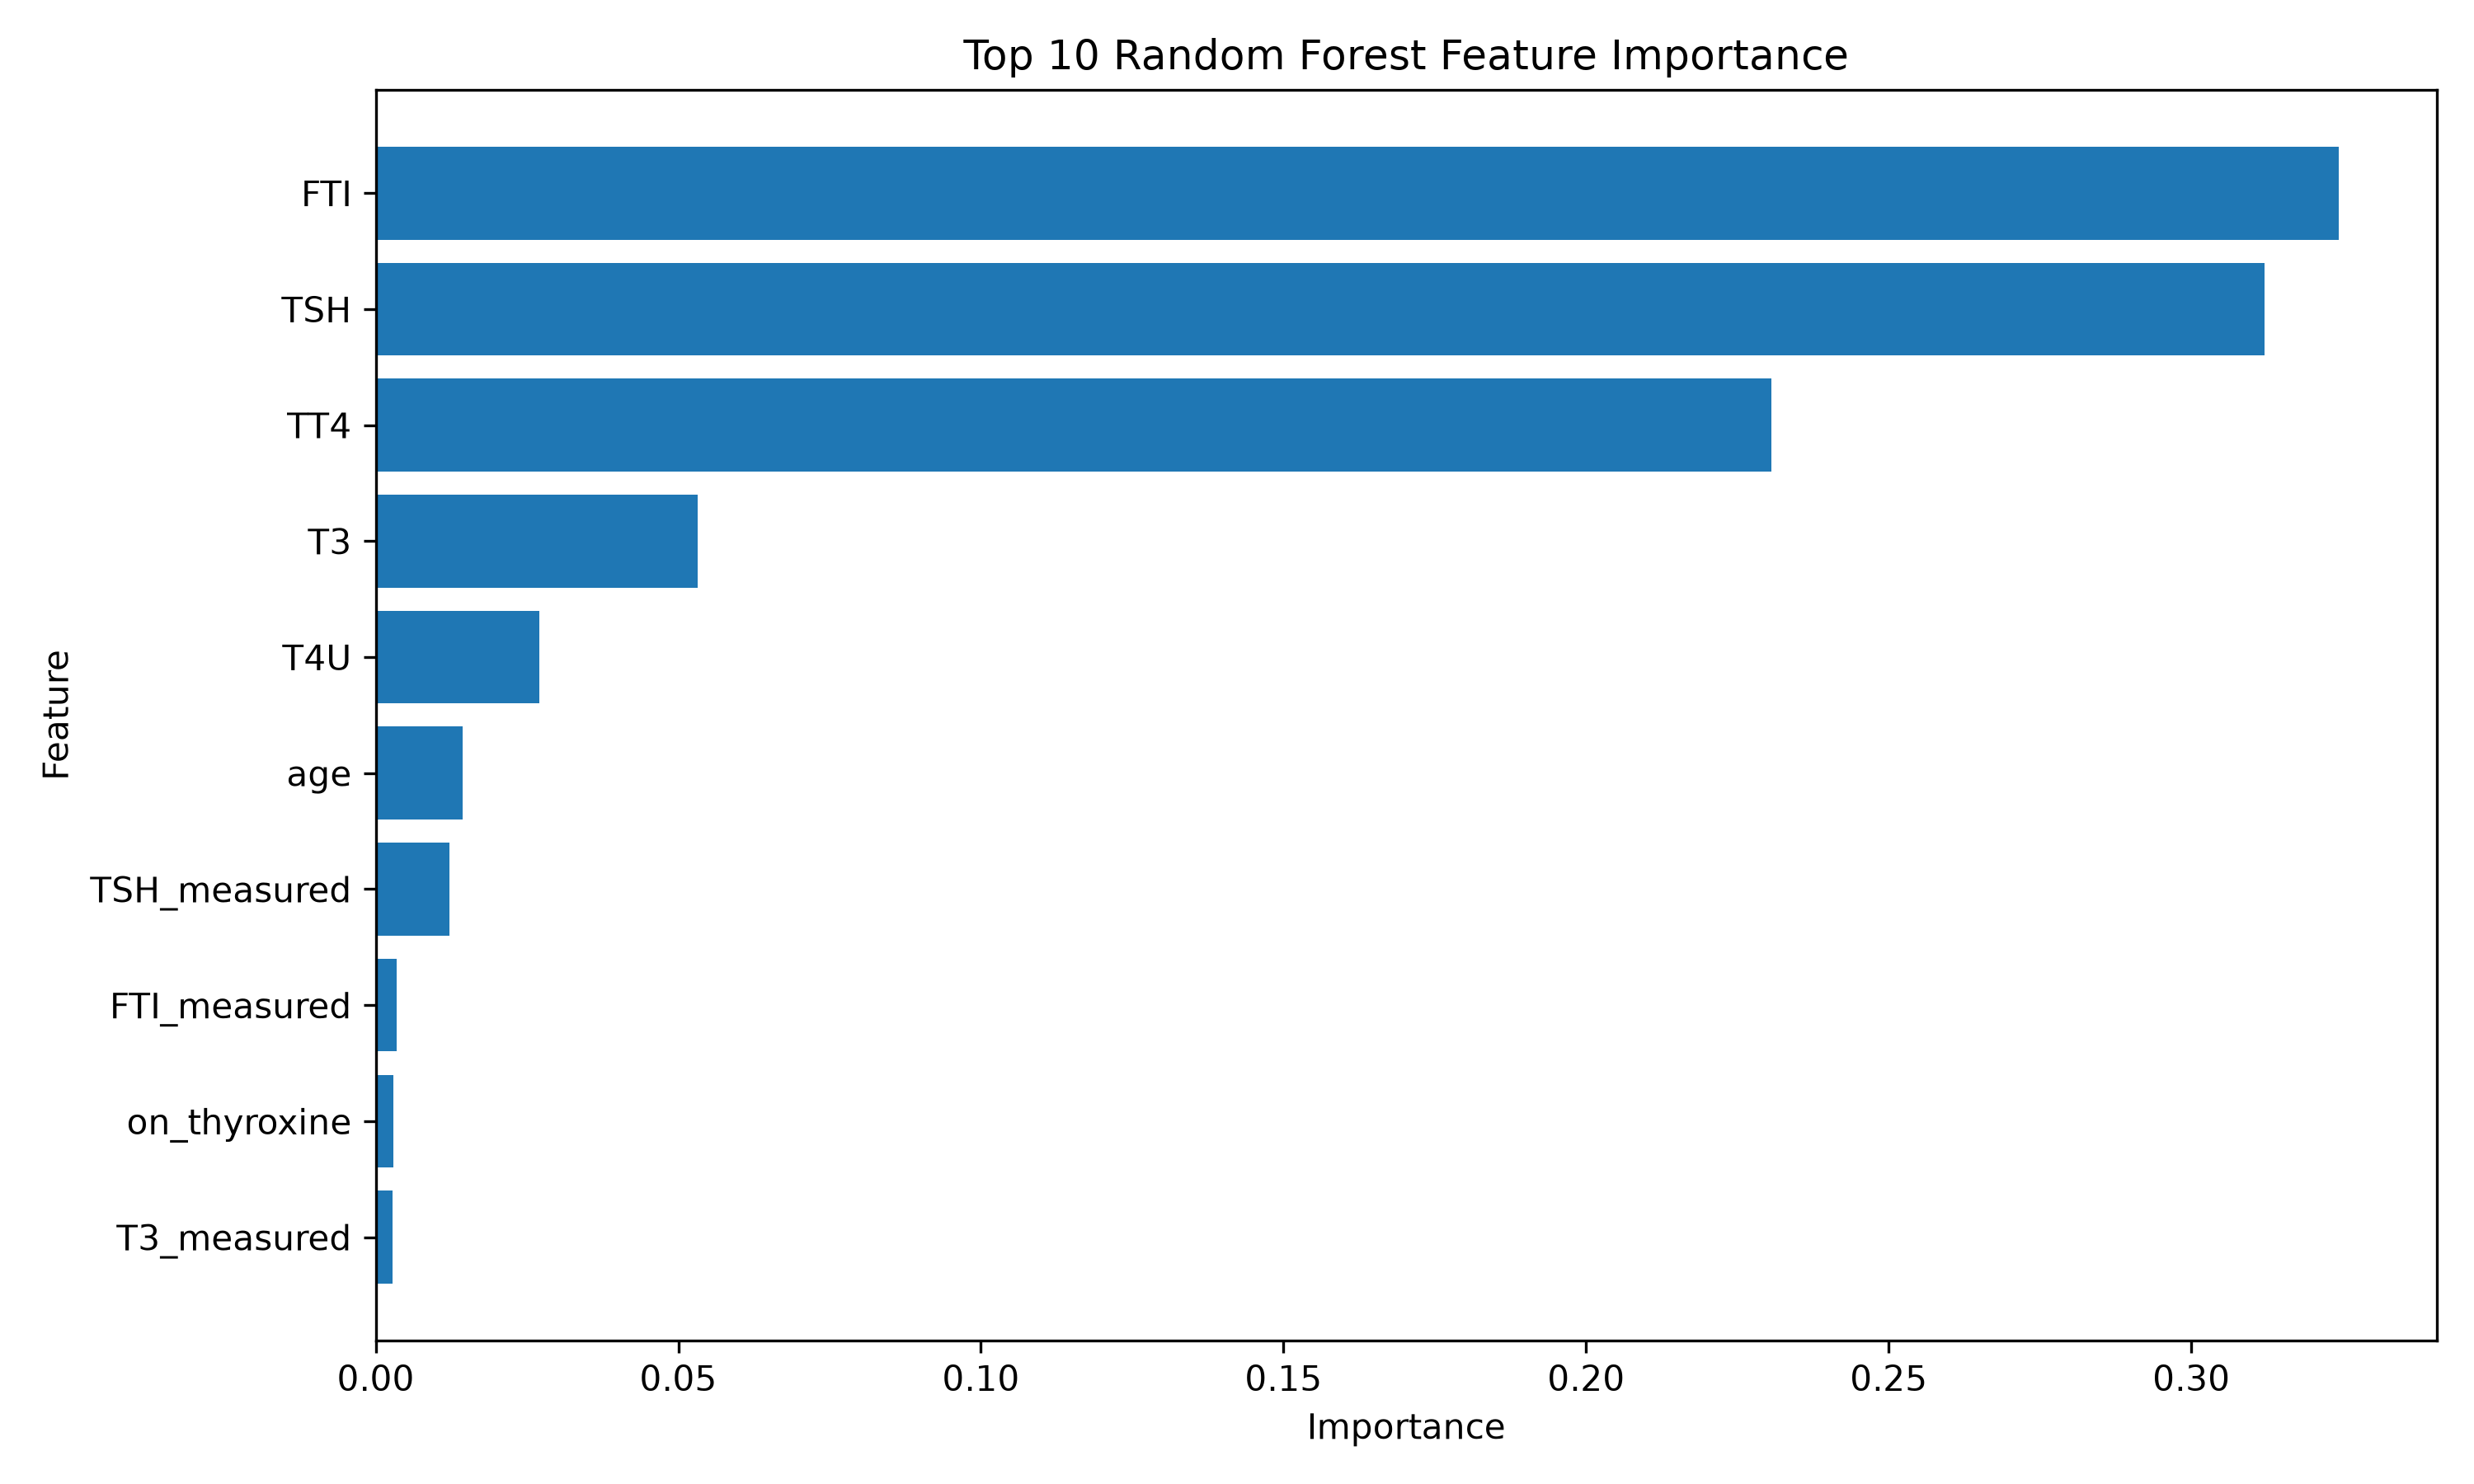

The data file committed next to this chart (first rows):
Feature, Importance
FTI, 0.3244
TSH, 0.3122
TT4, 0.2306
T3, 0.05315
T4U, 0.027
age, 0.01432
TSH_measured, 0.01221
FTI_measured, 0.003441
on_thyroxine, 0.002901
T3_measured, 0.002833
T4U_measured, 0.002402
thyroid_surgery, 0.002229
sex, 0.00208
query_hypothyroid, 0.001979
sick, 0.001789
TT4_measured, 0.001599
goitre, 0.00137
query_hyperthyroid, 0.00107
on_antithyroid_medication, 0.0009026
query_on_thyroxine, 0.000757
tumor, 0.0003929
pregnant, 0.0002811
lithium, 0.0001681
